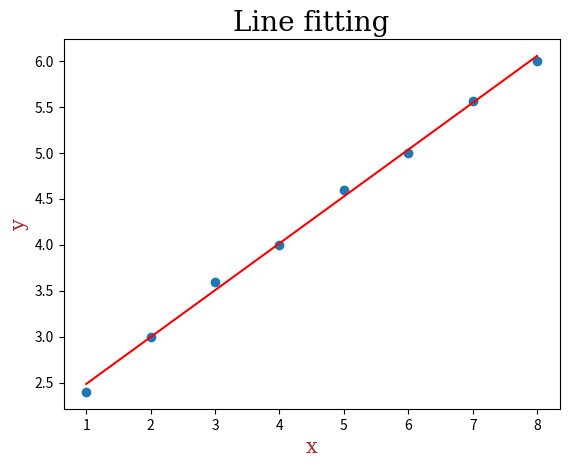

Python code for this plot:
import numpy as np
import matplotlib.pyplot as plt


# Fonts for labels and title
font1 = {
	'family':'serif',
	'size':20,
	'color':'black'
}
font2 = {
	'family':'serif',
	'size':15,
	'color':'brown'
}


# equation of fitted line 

# y = a + bx

# Σy = na + bΣx 			------------------- (i)
# Σ(xy) = aΣx + bΣ(x^2) 	------------------- (ii)

# solving above equation (i) and (ii) to value of a and b


x = np.array([1, 2, 3, 4, 5, 6, 7, 8])
y = np.array([2.4, 3, 3.6, 4, 4.6, 5, 5.56, 6])
# length of both arrays
n=len(x)

##### Scatter plot of x and y #####
plt.scatter(x, y)
###################################

# summations
Σx = np.sum(x)
Σy = np.sum(y)
Σxy = np.sum(x*y)
Σx2 = np.sum(x*x) # Σ(x^2)


# Getting equations (i) and (ii) in matrix form

# 			n.a    +      ∑x.b  =  Σy
#	   		Σx.a   +  Σ(x^2).b  =  Σ(xy)



# In matrix form


#				  A 		*  C     =    B

#		    [n         Σx ] * [a]    =   [Σy]
#		    [Σx     Σ(x^2)]   [b]	     [Σxy]


A = np.array([[n, Σx], [Σx, Σx2]])
B = np.array([Σy, Σxy])

# Linear algebra
a, b = np.linalg.solve(A, B) # C = [a, b]


###### Equation of straight line ######
y = a + b*x


##### Line plot of equation #####
plt.plot(x, y, c="r")
plt.title("Line fitting", fontdict=font1)
plt.xlabel("x", fontdict=font2)
plt.ylabel("y", fontdict=font2)
###################################
plt.show()